Run: headless pygame with SDL's dummy video driver; simulated clock (each Clock.tick advances the game by its frame time, no real sleeping); random seed 0; keys injected as events and as key.get_pressed() state; no mouse input.
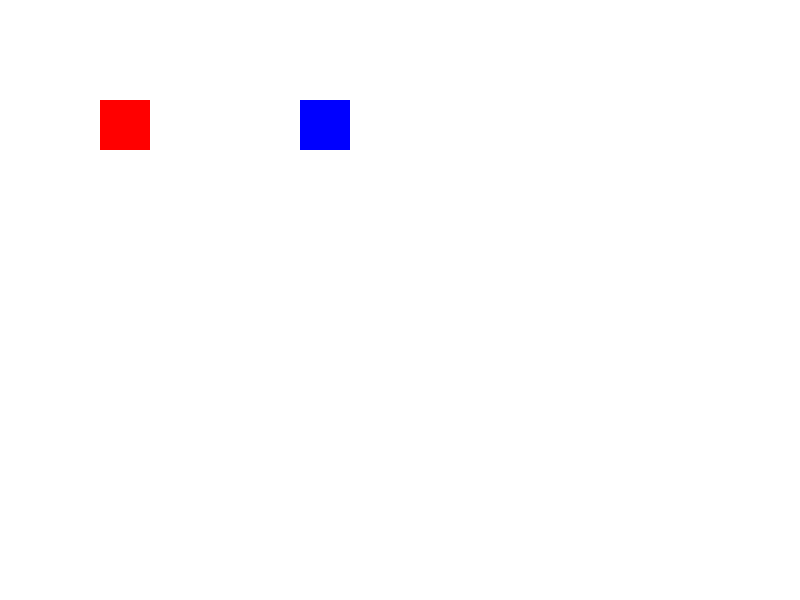
Frame 1 of 4 · flips 1–60 · no input
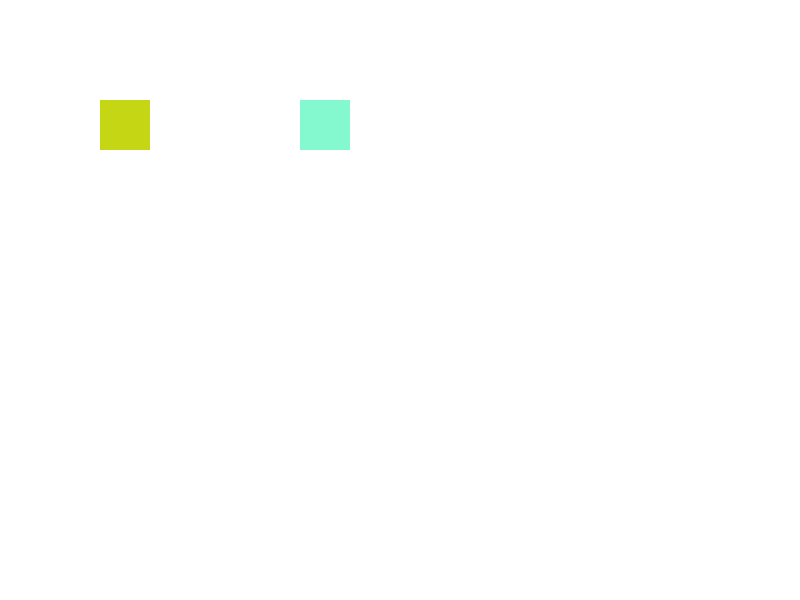
Frame 2 of 4 · flips 61–180 · tapped SPACE, RETURN · held RIGHT (→), D
Frame 3 of 4 · flips 181–300 · held DOWN (↓), S · screen unchanged from frame 2, image omitted
Frame 4 of 4 · flips 301–420 · held LEFT (←), A, UP (↑), W · screen unchanged from frame 3, image omitted

The pygame program that drew these frames:

import pygame
import random

# Initialize Pygame
pygame.init()

# Set up display
width, height = 800, 600
screen = pygame.display.set_mode((width, height))
pygame.display.set_caption("Sprite Color Change Example")

# Define colors
WHITE = (255, 255, 255)

# Sprite class
class MySprite(pygame.sprite.Sprite):
    def __init__(self, color, width, height):
        super().__init__()
        self.image = pygame.Surface([width, height])
        self.image.fill(color)
        self.rect = self.image.get_rect()

    def change_color(self):
        # Change the sprite's color to a random color
        self.image.fill((random.randint(0, 255), random.randint(0, 255), random.randint(0, 255)))

# Create two sprites
sprite1 = MySprite((255, 0, 0), 50, 50)  # Red sprite
sprite2 = MySprite((0, 0, 255), 50, 50)  # Blue sprite

# Set initial positions
sprite1.rect.x = 100
sprite1.rect.y = 100
sprite2.rect.x = 300
sprite2.rect.y = 100

# Create a sprite group
all_sprites = pygame.sprite.Group()
all_sprites.add(sprite1)
all_sprites.add(sprite2)

# Main loop
running = True
while running:
    for event in pygame.event.get():
        if event.type == pygame.QUIT:
            running = False
        elif event.type == pygame.KEYDOWN:
            if event.key == pygame.K_SPACE:  # Change color on space key press
                sprite1.change_color()
                sprite2.change_color()

    # Fill the background
    screen.fill(WHITE)

    # Draw all sprites
    all_sprites.draw(screen)

    # Update the display
    pygame.display.flip()

# Quit Pygame
pygame.quit()
